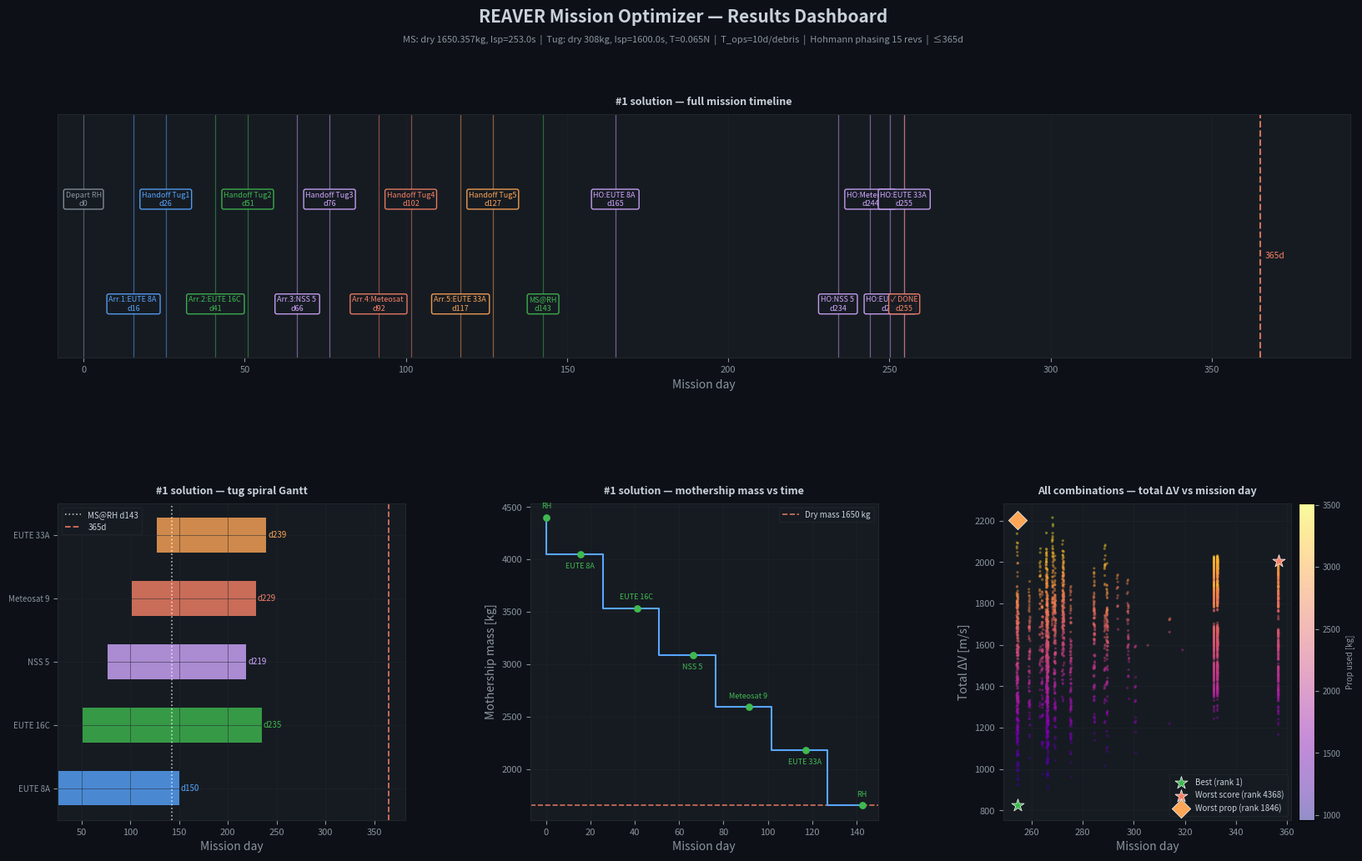

Reproduce this figure in Python.
"""
REAVER Mission Trajectory Optimizer  —  Group 7
=================================================
Vectorised NumPy brute-force over all C(16,5)x5! = 524,160 sequences.

Mission architecture:
  - Mothership (chemical, Isp=253s) visits 5 debris sequentially
  - Each capture hands off to one tug (E-prop, Isp=1850s, 0.2N)
  - Tugs spiral independently back to RH (parallel)
  - Mothership returns to RH after all 5 captures
  - Mothership meets each tug at RH for final handover
  - All 5 handovers within 365 days

Transfer model per mothership leg:
  Burn 1: Hohmann departure (pure, no plane change)
  Burn 2: Combined circularisation + plane change at apoapsis
          (plane angle via spherical law of cosines, RAAN+inc combined)
  Burn 3: Double-Hohmann phasing (15 revs, closes 90° avg phase gap)

Tug model: Edelbaum low-thrust optimal transfer (iterative mass sizing)
"""

import numpy as np
from itertools import combinations, permutations
import matplotlib
matplotlib.use('Agg')
import matplotlib.pyplot as plt
import matplotlib.patches as mpatches
from matplotlib.gridspec import GridSpec
from collections import Counter
import sys, time, warnings
warnings.filterwarnings('ignore')

# ── Constants ──────────────────────────────────────────────────────────────
MU   = 3.986004418e14   # m³/s²
G0   = 9.80665          # m/s²
DAY  = 86400.0
D2R  = np.pi / 180.0    #degrees to radians

# ── Spacecraft ─────────────────────────────────────────────────────────────
MS_DRY   = 1650.357       # kg
MS_ISP   = 253.0        # s  (monoprop chemical)
MS_VEX   = MS_ISP * G0  # m/s

TUG_DRY  = 308       # kg each
TUG_ISP  = 1600.0       # s  (E-propulsion)
TUG_VEX  = TUG_ISP * G0
TUG_THR  = 0.065      # N

# ── Mission ─────────────────────────────────────────────────────────────────
T_OPS       = 10       # proximity ops per debris [days]
N_PHASE_REV = 15        # revolutions on phasing orbit to close 90° phase gap
MAX_DAYS    = 365.0
SOFT_MASS   = 2000.0    # kg flag threshold

# ── Recycling Hub ───────────────────────────────────────────────────────────
RH_SMA  = 42878.0e3    # m  (36500 km altitude + 6378 km Earth radius; super-synchronous)
RH_INC  = 7.0           # deg
RH_RAAN = 35.0          # deg

# ── Debris catalogue ────────────────────────────────────────────────────────
_RAW = [
    #  id    name                         mass_kg  sma_km      inc       raan
    (489,  'NSS 5 (Intelsat 803)',        2060.46, 42494.423, 10.4813,  48.1496),
    (495,  'Sirius 2 (GE-1E)',           1762.14, 42410.084, 11.9727,  34.1101),
    (518,  'EUTE W2',                    1793.86, 42451.133, 11.6171,  38.4600),
    (530,  'Skynet 4E',                  1490.00, 42516.912, 12.0550,   9.2220),
    (556,  'EUTE 16C (SESAT 1)',         2600.00, 42537.778, 10.8393,  46.2495),
    (593,  'Skynet 4F',                  1489.00, 42482.488, 12.1030,  18.6123),
    (628,  'EUTE 12 West A (AB 1)',      2700.00, 42728.199,  7.2278,  68.7938),
    (653,  'EUTE 33A (EB 3)',            1552.00, 42558.620,  9.6938,  55.8840),
    (660,  'SESAT 2 (Express AM-22)',    2542.00, 42420.904,  8.2239,  64.3413),
    (705,  'Meteosat 9 (MSG 2)',         2054.00, 42163.863,  9.3136,  54.3880),
    (741,  'EUTE 8A (Sinosat 3)',        2320.00, 42716.964,  9.5162,  48.3713),
    (804,  'COMSATBW-1',               2440.00, 42164.245,  0.0696,  89.6878),
    (819,  'COMSATBW-2',               2440.00, 42164.548,  0.0344, 111.5455),
    (834,  'HYLAS 1',                  2570.00, 42164.346,  5.5899,  73.2864),
    (884,  'Meteosat 10 (MSG 3)',       2035.00, 42164.226,  4.6216,  61.1229),
    (967,  'Meteosat 11 (MSG 4)',       2043.00, 42164.271,  3.1471,  71.2262),
]
N_DEB = len(_RAW)
IDS   = np.array([r[0] for r in _RAW])
NAMES = [r[1] for r in _RAW]
MASS  = np.array([r[2] for r in _RAW])          # kg
SMA   = np.array([r[3] for r in _RAW]) * 1e3    # m
INC   = np.array([r[4] for r in _RAW])          # deg
RAAN  = np.array([r[5] for r in _RAW])          # deg

# Augment with RH as index 16
SMA_ALL  = np.append(SMA,  RH_SMA)
INC_ALL  = np.append(INC,  RH_INC)
RAAN_ALL = np.append(RAAN, RH_RAAN)
MASS_ALL = np.append(MASS, 0.0)
RH_IDX   = N_DEB   # 16

# =============================================================================
# PRE-COMPUTE PAIRWISE TRANSFER TABLE  (17x17 objects incl. RH)
# =============================================================================

def build_transfer_table():
    """
    Pre-compute all pairwise transfer quantities between all 17 nodes
    (16 debris + RH).  Returns dicts of arrays indexed [from, to].
    """
    N = N_DEB + 1
    # Allocate
    dv1   = np.zeros((N, N))   # Hohmann departure burn [m/s]
    dv2   = np.zeros((N, N))   # Combined circ+plane at apoapsis [m/s]
    dv_ph = np.zeros((N, N))   # Double-Hohmann phasing [m/s]
    t_tr  = np.zeros((N, N))   # Hohmann transfer time [days]
    t_ph  = np.zeros((N, N))   # Phasing time [days]

    for i in range(N):
        sa = SMA_ALL[i]
        for j in range(N):
            if i == j:
                continue
            sb = SMA_ALL[j]

            # ── Hohmann ──────────────────────────────────────────────────
            at   = (sa + sb) / 2.0
            va   = np.sqrt(MU / sa)
            vb   = np.sqrt(MU / sb)
            v_sa = np.sqrt(MU * (2.0/sa - 1.0/at))  # velocity at sa on transfer ellipse
            v_sb = np.sqrt(MU * (2.0/sb - 1.0/at))  # velocity at sb on transfer ellipse
            t_tr[i,j] = np.pi * np.sqrt(at**3 / MU) / DAY

            # ── Plane-change angle ───────────────────────────────────────
            i1 = INC_ALL[i]*D2R;  o1 = RAAN_ALL[i]*D2R
            i2 = INC_ALL[j]*D2R;  o2 = RAAN_ALL[j]*D2R
            cos_dth = (np.cos(i1)*np.cos(i2) +
                       np.sin(i1)*np.sin(i2)*np.cos(o2-o1))
            dth = np.arccos(np.clip(cos_dth, -1.0, 1.0))

            # ── Combined circularisation + plane change at apoapsis ──────
            # Always burn at the apoapsis of the transfer ellipse (lowest cost).
            # sb > sa: ascending transfer, apoapsis is arrival (sb) — combine at sb
            # sb < sa: descending transfer, apoapsis is departure (sa) — combine at sa
            if sb > sa:
                dv1[i,j] = abs(v_sa - va)
                dv2[i,j] = np.sqrt(v_sb**2 + vb**2 - 2*v_sb*vb*np.cos(dth))
            else:
                dv1[i,j] = np.sqrt(v_sa**2 + va**2 - 2*v_sa*va*np.cos(dth))
                dv2[i,j] = abs(v_sb - vb)

            # ── Double-Hohmann phasing (N_PHASE_REV revs closes 90°) ────
            T_tgt      = 2*np.pi * np.sqrt(sb**3 / MU)
            T_ph_orb   = T_tgt * (1.0 - 1.0 / (4.0 * N_PHASE_REV))
            a_ph       = (MU * (T_ph_orb / (2*np.pi))**2) ** (1.0/3.0)
            dv_ph[i,j] = 2*abs(np.sqrt(MU/sb) - np.sqrt(MU*(2/sb - 1/a_ph)))
            t_ph[i,j]  = N_PHASE_REV * T_ph_orb / DAY

    return dv1, dv2, dv_ph, t_tr, t_ph

print("  Pre-computing transfer table...", end=' ', flush=True)
t0 = time.time()
DV1, DV2, DV_PH, T_TR, T_PH = build_transfer_table()
DV_LEG = DV1 + DV2 + DV_PH    # total ΔV per leg [m/s]
T_LEG  = T_TR + T_PH           # total time per leg [days]
print(f"done ({time.time()-t0:.2f}s)")

# Pre-compute tug spiral data for each debris object
# Iterative Edelbaum sizing: m_wet = TUG_DRY + m_debris + m_prop
print("  Pre-computing tug spirals...", end=' ', flush=True)
TUG_DV   = np.zeros(N_DEB)
TUG_TIME = np.zeros(N_DEB)
TUG_MPROP = np.zeros(N_DEB)
TUG_MWET  = np.zeros(N_DEB)

for k in range(N_DEB):
    m_pl = TUG_DRY + MASS[k]
    m_wet = m_pl * 1.35
    i1,o1 = INC[k], RAAN[k]
    i2,o2 = RH_INC, RH_RAAN
    s1,s2 = SMA[k], RH_SMA
    v1 = np.sqrt(MU/s1); v2 = np.sqrt(MU/s2)
    cos_dth = (np.cos(i1*D2R)*np.cos(i2*D2R) +
               np.sin(i1*D2R)*np.sin(i2*D2R)*np.cos((o2-o1)*D2R))
    dth = np.arccos(np.clip(cos_dth,-1,1))
    dv_e = np.sqrt(v1**2 + v2**2 - 2*v1*v2*np.cos(np.pi/2*dth))
    for _ in range(60):
        mf   = m_wet * np.exp(-dv_e/TUG_VEX)
        mp   = m_wet - mf
        mnew = m_pl + mp
        if abs(mnew - m_wet) < 0.05: break
        m_wet = 0.6*m_wet + 0.4*mnew
    t_s = (m_wet * TUG_VEX / TUG_THR) * (1 - np.exp(-dv_e/TUG_VEX))
    TUG_DV[k]    = dv_e
    TUG_TIME[k]  = t_s / DAY
    TUG_MPROP[k] = m_wet - m_pl
    TUG_MWET[k]  = m_wet

print(f"done ({time.time()-t0:.2f}s)")

# All tugs are identical, sized for the worst-case debris so any tug can serve any target
TUG_WET_LOADED = TUG_DRY + TUG_MPROP.max()
print(f"  Tug loaded wet mass (worst-case sizing): {TUG_WET_LOADED:.1f} kg")

# Phasing time for mothership to meet tug at RH (one leg)
def phasing_hohmann(sma):
    T_tgt    = 2*np.pi * np.sqrt(sma**3 / MU)
    T_ph_orb = T_tgt * (1.0 - 1.0 / (4.0 * N_PHASE_REV))
    a_ph     = (MU * (T_ph_orb / (2*np.pi))**2) ** (1.0/3.0)
    dv       = 2*abs(np.sqrt(MU/sma) - np.sqrt(MU*(2/sma - 1/a_ph)))
    t        = N_PHASE_REV * T_ph_orb / DAY
    return dv, t

_, T_PH_RH = phasing_hohmann(RH_SMA)

# =============================================================================
# VECTORISED SEQUENCE EVALUATOR
# =============================================================================

def evaluate_all_sequences():
    """
    Evaluate all C(16,5)*5! ordered sequences using pre-computed tables.
    Returns arrays of results for feasible sequences.
    """
    # Generate all ordered 5-tuples
    print(f"\n  Building sequence index...", end=' ', flush=True)
    sequences = []
    for combo in combinations(range(N_DEB), 5):
        for perm in permutations(combo):
            sequences.append(perm)
    sequences = np.array(sequences, dtype=np.int32)   # (524160, 5)
    n_seq = len(sequences)
    print(f"{n_seq:,} sequences")

    # ── Phase 1: Mothership chain RH->D1->D2->D3->D4->D5 ──────────────────
    # Track mass and time through 5 legs + return leg
    print("  Evaluating mothership chains...", end=' ', flush=True)
    t1 = time.time()

    # from_node for each step: RH=16, then d[0..4]
    # shape: (n_seq, 6) for legs 0..5 (leg5 = return to RH)
    # leg from_nodes: [RH, d0, d1, d2, d3, d4]
    # leg to_nodes:   [d0, d1, d2, d3, d4, RH]

    from_nodes = np.zeros((n_seq, 6), dtype=np.int32)
    to_nodes   = np.zeros((n_seq, 6), dtype=np.int32)
    from_nodes[:, 0] = RH_IDX
    from_nodes[:, 1:5] = sequences[:, :4]
    from_nodes[:, 5] = sequences[:, 4]
    to_nodes[:, :5]   = sequences
    to_nodes[:, 5]    = RH_IDX

    # ΔV and time for each of the 6 legs
    dv_legs = DV_LEG[from_nodes, to_nodes]   # (n_seq, 6)
    t_legs  = T_LEG[from_nodes,  to_nodes]   # (n_seq, 6)

    # Per-sequence tug wet masses: each tug sized for its actual debris
    tug_mwet_seq = (TUG_DRY + TUG_MPROP[sequences]).astype(np.float64)  # (n_seq, 5)

    # Backward pass: required initial mass so final mass = MS_DRY exactly
    m_req = np.full(n_seq, MS_DRY, dtype=np.float64)
    m_req = m_req * np.exp(dv_legs[:, 5] / MS_VEX)       # un-burn return leg
    for leg in range(4, -1, -1):
        m_req += tug_mwet_seq[:, leg]                      # re-attach tug
        m_req = m_req * np.exp(dv_legs[:, leg] / MS_VEX)  # un-burn this leg
    ms_prop_seq = m_req - MS_DRY - tug_mwet_seq.sum(axis=1)  # (n_seq,) required prop
    ms_wet0     = m_req                                        # per-sequence initial mass

    # Forward pass with per-tug drops (verifies backward pass; mass_after[:,5] ≈ MS_DRY)
    cum_dv = np.cumsum(dv_legs, axis=1)       # (n_seq, 6) — ΔV totals for reporting
    mass   = ms_wet0.copy()
    mass_after = np.zeros((n_seq, 6))
    for leg in range(6):
        mass = mass * np.exp(-dv_legs[:, leg] / MS_VEX)
        mass_after[:, leg] = mass
        if leg < 5:
            mass -= tug_mwet_seq[:, leg]      # tug detaches after ops

    # Cumulative time with T_OPS added after each of the 5 captures
    # t_ops only added after legs 0-4 (not the return leg 5)
    t_ops_arr = np.array([T_OPS]*5 + [0.0])
    cum_time  = np.cumsum(t_legs + t_ops_arr[None, :], axis=1)   # (n_seq, 6)

    # Handoff day for each tug = time after leg i + T_OPS
    # tug_start[i] = cum_time[:, i]  (after leg i including T_OPS)
    tug_start = cum_time[:, :5]   # (n_seq, 5)  days when each tug starts spiral

    # MS return day = cum_time[:, 5]  (no T_OPS after return)
    ms_return = cum_time[:, 5]    # (n_seq,)

    # Total mothership ΔV
    tot_dv  = cum_dv[:, 5]        # (n_seq,)
    tot_prop = ms_prop_seq   # exact propellant required per sequence

    print(f"done ({time.time()-t1:.2f}s)")

    # ── Phase 2: Tug spirals (parallel) ────────────────────────────────────
    print("  Evaluating tug spirals...", end=' ', flush=True)
    t2 = time.time()

    # Tug arrival = tug_start + TUG_TIME[debris_index]
    tug_spiral = TUG_TIME[sequences]             # (n_seq, 5)
    tug_arrive = tug_start + tug_spiral          # (n_seq, 5)

    # Handover day = max(ms_return, tug_arrive) + T_PH_RH (MS phases to tug)
    handover = np.maximum(ms_return[:, None], tug_arrive) + T_PH_RH  # (n_seq,5)

    # Mission completion = last handover
    mission_day = handover.max(axis=1)           # (n_seq,)

    print(f"done ({time.time()-t2:.2f}s)")

    # ── Feasibility & scoring ───────────────────────────────────────────────
    time_ok  = mission_day <= MAX_DAYS
    feasible = time_ok
    f_idx    = np.where(feasible)[0]

    print(f"  Feasible: {len(f_idx):,}  |  Infeasible: {n_seq-len(f_idx):,}")

    if len(f_idx) == 0:
        return None

    # Extract feasible subset
    f_seq    = sequences[f_idx]           # (nf, 5)
    f_dv     = tot_dv[f_idx]
    f_prop   = tot_prop[f_idx]
    f_mrem   = ms_prop_seq[f_idx]  # same as f_prop
    f_day    = mission_day[f_idx]
    f_mass   = MASS[f_seq].sum(axis=1)
    f_mret   = ms_return[f_idx]
    f_tstart = tug_start[f_idx]
    f_tarr   = tug_arrive[f_idx]
    f_ho     = handover[f_idx]
    f_heavy  = (MASS[f_seq] > SOFT_MASS).any(axis=1)
    f_mafter = mass_after[f_idx, 5]

    # Pareto score on all feasible permutations (used to pick best ordering per combo)
    dv_n_all   = (f_dv  - f_dv.min())  / (f_dv.max()  - f_dv.min()  + 1e-9)
    time_n_all = (f_day - f_day.min()) / (f_day.max() - f_day.min() + 1e-9)
    score_all  = 0.50*dv_n_all + 0.50*time_n_all

    # Reduce to best permutation per combination (C(16,5)=4368 unique target sets)
    # Each combo has up to 120 orderings; keep only the best-scoring one so that
    # worst-case analysis reflects hard target sets, not bad visit orders.
    sorted_combos = np.sort(f_seq, axis=1)
    combo_keys = [tuple(r) for r in sorted_combos]
    best_per_combo = {}
    for i, key in enumerate(combo_keys):
        if key not in best_per_combo or score_all[i] < score_all[best_per_combo[key]]:
            best_per_combo[key] = i
    c_idx = np.array(list(best_per_combo.values()))
    print(f"  Unique combinations: {len(c_idx):,}  "
          f"(best ordering per combo, from {len(f_idx):,} feasible permutations)")

    # Re-normalise score on the reduced set so ranking reflects the combo space
    c_dv   = f_dv[c_idx];  c_day = f_day[c_idx]
    dv_n   = (c_dv  - c_dv.min())  / (c_dv.max()  - c_dv.min()  + 1e-9)
    time_n = (c_day - c_day.min()) / (c_day.max() - c_day.min() + 1e-9)
    score  = 0.50*dv_n + 0.50*time_n
    order  = np.argsort(score)
    sel    = c_idx[order]

    tug_prop_sel = TUG_MPROP[f_seq[sel]].sum(axis=1)
    results = {
        'sequences':   f_seq[sel],
        'score':       score[order],
        'total_dv':    f_dv[sel],
        'prop_used':   f_prop[sel],
        'prop_margin': f_mafter[sel] - MS_DRY,
        'mission_day': f_day[sel],
        'ms_return':   f_mret[sel],
        'mass_removed':f_mass[sel],
        'tug_start':   f_tstart[sel],
        'tug_arrive':  f_tarr[sel],
        'handover':    f_ho[sel],
        'has_heavy':   f_heavy[sel],
        'n_feasible':  len(c_idx),
        'n_total':     n_seq,
        'ms_prop':     ms_prop_seq[f_idx][sel],
        'tug_prop':    tug_prop_sel,
        'total_prop':  ms_prop_seq[f_idx][sel] + tug_prop_sel,
        'dv_legs':     dv_legs[f_idx][sel],
        't_legs':      t_legs[f_idx][sel],
        'cum_time':    cum_time[f_idx][sel],
    }
    return results

# =============================================================================
# RESULTS PRINTER
# =============================================================================

def print_top(res, n=3, start=0, label=None):
    if label is None:
        label = f"TOP {n}" if start == 0 else f"WORST-CASE (rank {start+1}/{res['n_feasible']})"
    print("\n"+"="*70)
    print(f"  {label}  (50% ΔV + 50% time)")
    print("="*70)

    for rank in range(start, min(start + n, res['n_feasible'])):
        seq   = res['sequences'][rank]
        score = res['score'][rank]
        heavy = '  ⚠ contains debris >2000kg' if res['has_heavy'][rank] else ''
        print(f"\n{'─'*70}")
        print(f"  RANK {rank+1}  |  Score {score:.4f}{heavy}")
        print(f"{'─'*70}")
        print("  Visit order:")
        for i, idx in enumerate(seq):
            flag = ' ⚠' if MASS[idx] > SOFT_MASS else ''
            print(f"    {i+1}. {NAMES[idx]:<33} {MASS[idx]:>7.0f} kg{flag}")

        dv_l = res['dv_legs'][rank]    # 6 legs
        t_l  = res['t_legs'][rank]
        leg_names = [NAMES[j] for j in seq] + ['→ Recycling Hub']
        print(f"\n  {'Leg':<3} {'To':<28} {'ΔV tot':>8} {'ΔV Hohm':>8} "
              f"{'ΔV plane':>9} {'ΔV ph':>7} {'Transf':>7} {'Phase':>7}")
        print(f"  {'':─<3} {'':─<28} {'':─>8} {'':─>8} "
              f"{'':─>9} {'':─>7} {'':─>7} {'':─>7}")
        nodes_from = [RH_IDX] + list(seq)
        nodes_to   = list(seq) + [RH_IDX]
        for li in range(6):
            fi = nodes_from[li]; ti = nodes_to[li]
            nm = leg_names[li][:28]
            dv1_v  = DV1[fi,ti]; dv2_v = DV2[fi,ti]
            dvph_v = DV_PH[fi,ti]
            print(f"  {li+1 if li<5 else 'R':<3} {nm:<28} "
                  f"{dv_l[li]:>7.1f}m {dv1_v:>7.1f}m "
                  f"{dv2_v:>8.1f}m {dvph_v:>6.1f}m "
                  f"{T_TR[fi,ti]:>6.1f}d {T_PH[fi,ti]:>6.1f}d")

        print(f"\n  {'Tug':<3} {'Debris':<28} "
              f"{'ΔV Edel':>8} {'Prop kg':>8} {'Spiral d':>9} "
              f"{'Arrive d':>9} {'Handover':>9}")
        print(f"  {'':─<3} {'':─<28} {'':─>8} {'':─>8} "
              f"{'':─>9} {'':─>9} {'':─>9}")
        for i, idx in enumerate(seq):
            print(f"  {i+1:<3} {NAMES[idx]:<28} "
                  f"{TUG_DV[idx]:>7.1f}m "
                  f"{TUG_MPROP[idx]:>7.1f}kg "
                  f"{TUG_TIME[idx]:>8.1f}d "
                  f"{res['tug_arrive'][rank,i]:>8.1f}d "
                  f"{res['handover'][rank,i]:>8.1f}d")

        print(f"\n  ┌────────────────────────────────────────────────────────┐")
        print(f"  │  Mothership ΔV total     : {res['total_dv'][rank]:>8.1f} m/s             │")
        print(f"  │  Mothership prop used    : {res['prop_used'][rank]:>8.1f} kg              │")
        print(f"  │  Mothership prop margin  : {res['prop_margin'][rank]:>8.1f} kg              │")
        print(f"  │  MS returns to RH day    : {res['ms_return'][rank]:>8.1f}                │")
        print(f"  │  Total debris mass       : {res['mass_removed'][rank]:>8.0f} kg              │")
        print(f"  │  Mission completion      : {res['mission_day'][rank]:>8.1f} days  ✓       │")
        print(f"  └────────────────────────────────────────────────────────┘")

# =============================================================================
# TARGET FREQUENCY
# =============================================================================

def print_target_frequency(res, top_n=50):
    print("\n" + "="*70)
    print(f"  TARGET SELECTION FREQUENCY — Top {top_n} Sequences (with positions)")
    print("="*70)

    n = min(top_n, res['n_feasible'])
    pos_counts  = np.zeros((N_DEB, 5), dtype=int)
    total_counts = np.zeros(N_DEB, dtype=int)

    for r in range(n):
        for pos, idx in enumerate(res['sequences'][r]):
            pos_counts[idx, pos] += 1
            total_counts[idx] += 1

    appeared = [(i, total_counts[i]) for i in range(N_DEB) if total_counts[i] > 0]
    appeared.sort(key=lambda x: -x[1])

    print(f"\n  {'Debris':<33} {'Total':>5}  "
          f"{'P1':>4} {'P2':>4} {'P3':>4} {'P4':>4} {'P5':>4}")
    print(f"  {'':─<33} {'':─>5}  "
          f"{'':─>4} {'':─>4} {'':─>4} {'':─>4} {'':─>4}")
    for idx, total in appeared:
        pc = pos_counts[idx]
        print(f"  {NAMES[idx]:<33} {total:>5}  "
              f"{pc[0]:>4} {pc[1]:>4} {pc[2]:>4} {pc[3]:>4} {pc[4]:>4}")

# =============================================================================
# SENSITIVITY
# =============================================================================

def print_mass_timeline(res, rank, label):
    seq       = res['sequences'][rank]
    ms_prop   = res['ms_prop'][rank]
    tug_mwets = TUG_DRY + TUG_MPROP[list(seq)]
    nf_       = [RH_IDX] + list(seq)
    nt_       = list(seq) + [RH_IDX]
    m0        = MS_DRY + ms_prop + tug_mwets.sum()

    W = 42
    print("\n" + "="*74)
    print(f"  MOTHERSHIP MASS TIMELINE — {label}")
    print("="*74)
    print("  " + "  ->  ".join(NAMES[k].split('(')[0].strip()[:14] for k in seq))
    print(f"\n  Initial: {MS_DRY:.0f} kg dry  +  {ms_prop:.1f} kg prop"
          f"  +  {tug_mwets.sum():.1f} kg tugs  =  {m0:.1f} kg")
    print(f"\n  {'Day':>7}  {'Event':<{W}}  {'D Mass kg':>10}  {'Mass kg':>9}")
    print(f"  {'':->7}  {'':−<{W}}  {'':->10}  {'':->9}")

    m = m0
    t = 0.0

    def prow(day, event, delta=None):
        nonlocal m
        if delta is not None:
            m += delta
            ds = f"{delta:+.1f}"
        else:
            ds = "—"
        print(f"  {day:>7.1f}  {event:<{W}}  {ds:>10}  {m:>9.1f}")

    prow(t, "Depart Recycling Hub")

    for i in range(6):
        fi, ti = nf_[i], nt_[i]
        dest = NAMES[ti].split('(')[0].strip()[:26] if ti < N_DEB else 'Recycling Hub'
        asc  = SMA_ALL[ti] >= SMA_ALL[fi]
        d1, d2, dph = DV1[fi,ti], DV2[fi,ti], DV_PH[fi,ti]

        # Burn 1 — departure
        dm = -m * (1 - np.exp(-d1 / MS_VEX))
        b1 = (f"  Burn 1  Hohmann dep      ({d1:6.1f} m/s)" if asc else
              f"  Burn 1  dep + plane chg  ({d1:6.1f} m/s)")
        prow(t, b1, dm)

        t += T_TR[fi, ti]

        # Burn 2 — at apoapsis / arrival
        dm = -m * (1 - np.exp(-d2 / MS_VEX))
        b2 = (f"  Burn 2  circ + plane chg ({d2:6.1f} m/s)" if asc else
              f"  Burn 2  circularise      ({d2:6.1f} m/s)")
        prow(t, b2, dm)

        # Burn 3 — phasing
        dm = -m * (1 - np.exp(-dph / MS_VEX))
        prow(t, f"  Burn 3  phasing          ({dph:6.1f} m/s)", dm)

        t += T_PH[fi, ti]

        if i < 5:
            prow(t, f"  Rendezvous: {dest}", None)
            t += T_OPS
            prow(t, f"  Tug {i+1} released ({tug_mwets[i]:.1f} kg)", -tug_mwets[i])
        else:
            prow(t, "  Arrive Recycling Hub", None)

    print(f"  {'':->7}  {'':−<{W}}  {'':->10}  {'':->9}")
    print(f"\n  Prop required : {ms_prop:.1f} kg"
          f"  |  Final margin : {m - MS_DRY:.1f} kg"
          f"  |  Mission day : {res['mission_day'][rank]:.1f} d")


def sensitivity(res):
    global T_OPS, T_PH_RH, T_LEG, T_PH, DV_LEG
    best_seq = res['sequences'][0]
    ms_prop  = res['ms_prop'][0]

    print("\n"+"="*70)
    print("  SENSITIVITY ANALYSIS  —  best sequence")
    print("="*70)
    print("  "+"  ".join(f"{i+1}.{NAMES[best_seq[i]].split('(')[0][:12]}"
                          for i in range(5)))

    # A) Propellant sweep
    print(f"\n  A) Propellant budget (T_ops={T_OPS}d fixed):")
    print(f"  {'Prop':>8} {'Feas':>5} {'Compl d':>9} {'Used kg':>9} {'Margin':>8}")
    print(f"  {'':─>8} {'':─>5} {'':─>9} {'':─>9} {'':─>8}")
    nf_s = [RH_IDX] + list(best_seq)
    nt_s = list(best_seq) + [RH_IDX]
    best_tug_mwets = TUG_DRY + TUG_MPROP[list(best_seq)]
    for p in np.linspace(500, 4000, 15):
        mw = MS_DRY + p + best_tug_mwets.sum()
        ok = True
        for i in range(6):
            mw = mw * np.exp(-DV_LEG[nf_s[i], nt_s[i]] / MS_VEX)
            if mw < MS_DRY:
                ok = False; break
            if i < 5:
                mw -= best_tug_mwets[i]
        if ok:
            prop_used = p - (mw - MS_DRY)
            margin    = mw - MS_DRY
            r2 = _eval_single(best_seq, p)
            print(f"  {p:>8.0f} {'✓':>5} {r2['day']:>9.1f} {prop_used:>9.1f} {margin:>8.1f}")
        else:
            print(f"  {p:>8.0f} {'✗':>5} {'—':>9} {'—':>9} {'—':>8}  propellant exhausted")

    # B) Ops time sweep
    orig_tops = T_OPS
    print(f"\n  B) Ops time per debris (prop={ms_prop}kg fixed):")
    print(f"  {'T_ops d':>8} {'Feas':>5} {'Compl d':>9}")
    print(f"  {'':─>8} {'':─>5} {'':─>9}")
    for t in np.linspace(1, 14, 14):
        T_OPS = t
        r2 = _eval_single(best_seq, ms_prop)
        if r2['feasible']:
            print(f"  {t:>8.1f} {'✓':>5} {r2['day']:>9.1f}")
        else:
            print(f"  {t:>8.1f} {'✗':>5} {'—':>9}  {r2['reason']}")
    T_OPS = orig_tops

def _eval_single(seq, ms_prop):
    """Scalar evaluation of one sequence for sensitivity sweeps."""
    nodes_from = [RH_IDX] + list(seq)
    nodes_to   = list(seq) + [RH_IDX]
    tug_mwets  = TUG_DRY + TUG_MPROP[list(seq)]
    mw = MS_DRY + ms_prop + tug_mwets.sum()
    day = 0.0
    for i in range(6):
        fi, ti = nodes_from[i], nodes_to[i]
        dv = DV_LEG[fi, ti]
        mw = mw * np.exp(-dv / MS_VEX)
        if mw < MS_DRY:
            return {'feasible': False, 'reason': 'propellant exhausted'}
        day += T_LEG[fi, ti]
        if i < 5:
            day += T_OPS
            mw -= tug_mwets[i]
    ms_ret = day
    tug_starts = []
    d = 0.0
    for i in range(6):
        fi, ti = nodes_from[i], nodes_to[i]
        d += T_LEG[fi, ti]
        if i < 5:
            d += T_OPS
            tug_starts.append(d)
    handovers = [max(ms_ret, tug_starts[i] + TUG_TIME[seq[i]]) + T_PH_RH
                 for i in range(5)]
    mission_day = max(handovers)
    feasible = mission_day <= MAX_DAYS
    return {'feasible': feasible, 'day': mission_day,
            'reason': f'{mission_day:.1f}d > {MAX_DAYS}d'}

# =============================================================================
# PROPELLANT COMPARISON TABLE
# =============================================================================

def print_prop_comparison(res, wp, wtp):
    nf = res['n_feasible']
    cases = [
        ('Best case',           0),
        ('Worst score',         nf - 1),
        ('Worst MS prop',       wp),
        ('Worst total prop',    wtp),
    ]
    W = 18
    print("\n" + "="*74)
    print("  PROPELLANT COMPARISON — key design cases")
    print("="*74)
    header = f"  {'Metric':<22}" + "".join(f"  {lbl:>{W}}" for lbl, _ in cases)
    print(header)
    print("  " + "─"*22 + ("  " + "─"*W) * len(cases))

    def row(label, vals):
        print(f"  {label:<22}" + "".join(f"  {v:>{W}}" for v in vals))

    row("Rank",         [f"{r+1}/{nf}" for _, r in cases])
    row("MS prop [kg]", [f"{res['ms_prop'][r]:.1f}"    for _, r in cases])
    row("Tug prop [kg]",[f"{res['tug_prop'][r]:.1f}"   for _, r in cases])
    row("Total prop [kg]",[f"{res['total_prop'][r]:.1f}" for _, r in cases])
    row("Total DV [m/s]", [f"{res['total_dv'][r]:.1f}" for _, r in cases])
    row("Mission day",  [f"{res['mission_day'][r]:.1f}" for _, r in cases])
    row("Debris mass [kg]",[f"{res['mass_removed'][r]:.0f}" for _, r in cases])
    print()
    for lbl, r in cases:
        seq_names = " -> ".join(NAMES[k].split('(')[0].strip()[:10] for k in res['sequences'][r])
        print(f"  {lbl:<22}  {seq_names}")


# =============================================================================
# TUG PROPELLANT ANALYSIS  (16 individual debris → RH transfers)
# =============================================================================

def print_tug_analysis():
    """Print propellant and timing for each of the 16 tug debris→RH spirals."""
    order = np.argsort(TUG_MPROP)[::-1]   # descending by propellant

    print("\n" + "="*80)
    print("  TUG PROPELLANT ANALYSIS  —  all 16 debris → Recycling Hub spirals")
    print(f"  Tug dry {TUG_DRY} kg  |  Isp {TUG_ISP} s  |  Thrust {TUG_THR} N  "
          f"|  RH RAAN {RH_RAAN}°  inc {RH_INC}°")
    print(f"  Worst-case loaded tug wet mass (mothership carry): "
          f"{TUG_WET_LOADED:.1f} kg  (TUG_DRY + max prop)")
    print("="*80)
    print(f"\n  {'#':<3} {'Debris':<33} {'Debris kg':>9}  "
          f"{'ΔV m/s':>7}  {'Prop kg':>7}  {'Dry+Prop kg':>11}  "
          f"{'Wet+Deb kg':>10}  {'Time d':>7}")
    print(f"  {'':─<3} {'':─<33} {'':─>9}  "
          f"{'':─>7}  {'':─>7}  {'':─>11}  {'':─>10}  {'':─>7}")

    for rank, k in enumerate(order):
        flag = '  ← worst' if rank == 0 else ''
        print(f"  {rank+1:<3} {NAMES[k]:<33} {MASS[k]:>9.0f}  "
              f"{TUG_DV[k]:>7.1f}  {TUG_MPROP[k]:>7.1f}  "
              f"{TUG_DRY + TUG_MPROP[k]:>11.1f}  "
              f"{TUG_MWET[k]:>10.1f}  {TUG_TIME[k]:>7.1f}{flag}")

    wk = order[0]
    print(f"\n  Worst-case tug  : {NAMES[wk]}")
    print(f"    Debris mass   : {MASS[wk]:.0f} kg")
    print(f"    Spiral ΔV     : {TUG_DV[wk]:.1f} m/s")
    print(f"    Propellant    : {TUG_MPROP[wk]:.1f} kg")
    print(f"    Spiral time   : {TUG_TIME[wk]:.1f} days")
    print(f"    Wet mass (w/ debris) : {TUG_MWET[wk]:.1f} kg")


# =============================================================================
# PLOTTING
# =============================================================================

def make_plots(res, save_path=r'C:\Projects\DSE\REAVER\trajectory_optimizer\reaver_optimizer_results.png',
               wp=None):
    BG='#0d1117'; CB='#161b22'; TC='#c9d1d9'; MU_='#8b949e'; GR='#21262d'
    A1='#58a6ff'; A2='#3fb950'; A3='#f78166'; A4='#d2a8ff'; A5='#ffa657'
    LC=[A1,A2,A4,A3,A5,'#79c0ff']; TC_=[A1,A2,A4,A3,A5]

    fig = plt.figure(figsize=(20,11)); fig.patch.set_facecolor(BG)
    gs  = GridSpec(2,3,figure=fig,hspace=0.52,wspace=0.36,
                   height_ratios=[1,1.3])

    def sax(ax,title=''):
        ax.set_facecolor(CB)
        [s.set_edgecolor(GR) for s in ax.spines.values()]
        ax.tick_params(colors=MU_,labelsize=8)
        ax.xaxis.label.set_color(MU_); ax.yaxis.label.set_color(MU_)
        ax.grid(True,color=GR,lw=0.5,alpha=0.7)
        if title: ax.set_title(title,color=TC,fontsize=9,fontweight='bold',pad=8)

    fig.text(0.5,0.980,'REAVER Mission Optimizer — Results Dashboard',
             ha='center',color=TC,fontsize=15,fontweight='bold')
    fig.text(0.5,0.958,
             f'MS: dry {MS_DRY}kg, Isp={MS_ISP}s  |  '
             f'Tug: dry {TUG_DRY}kg, Isp={TUG_ISP}s, T={TUG_THR}N  |  '
             f'T_ops={T_OPS}d/debris  |  Hohmann phasing {N_PHASE_REV} revs  |  ≤{MAX_DAYS:.0f}d',
             ha='center',color=MU_,fontsize=8)

    seq0 = res['sequences'][0]

    # ── 1. Mission timeline ribbon (full width) ───────────────────────────
    ax5 = fig.add_subplot(gs[0,:])
    sax(ax5,'#1 solution — full mission timeline')
    events=[(0,'Depart RH',MU_)]
    cum=0.0
    for i,idx in enumerate(seq0):
        fi=[RH_IDX]+list(seq0)
        ti=list(seq0)+[RH_IDX]
        cum+=T_TR[fi[i],ti[i]]+T_PH[fi[i],ti[i]]
        events.append((cum,f'Arr.{i+1}:{NAMES[idx].split("(")[0][:9]}',LC[i]))
        cum+=T_OPS
        events.append((cum,f'Handoff Tug{i+1}',TC_[i]))
    cum+=T_TR[seq0[-1],RH_IDX]+T_PH[seq0[-1],RH_IDX]
    events.append((cum,'MS@RH',A2))
    for i in range(5):
        events.append((res['handover'][0,i],
                       f'HO:{NAMES[seq0[i]].split("(")[0][:9]}',A4))
    events.append((res['mission_day'][0],'✓ DONE',A3))
    events.sort(key=lambda x:x[0])
    for j,(day,label,col) in enumerate(events):
        ax5.axvline(day,color=col,alpha=0.5,lw=0.9)
        yo=0.65 if j%2==0 else 0.22
        ax5.text(day,yo,f'{label}\nd{day:.0f}',ha='center',va='center',
                 fontsize=6.5,color=col,
                 bbox=dict(fc=CB,ec=col,boxstyle='round,pad=0.25',alpha=0.92))
    ax5.axvline(MAX_DAYS,color=A3,lw=1.5,ls='--',alpha=0.85)
    ax5.text(MAX_DAYS+1.5,0.42,'365d',color=A3,fontsize=7.5,va='center')
    ax5.set_xlim(-8,MAX_DAYS+28); ax5.set_ylim(0,1)
    ax5.set_yticks([]); ax5.set_xlabel('Mission day')

    # ── 2. Tug spiral Gantt ───────────────────────────────────────────────
    ax4 = fig.add_subplot(gs[1,0])
    sax(ax4,'#1 solution — tug spiral Gantt')
    for i,idx in enumerate(seq0):
        s=res['tug_start'][0,i]; e=res['tug_arrive'][0,i]
        ax4.barh(i,e-s,left=s,color=TC_[i],alpha=0.8,ec='none',height=0.55)
        ax4.text(e+1.5,i,f'd{e:.0f}',va='center',fontsize=7,color=TC_[i])
    ax4.axvline(res['ms_return'][0],color='white',lw=1.2,ls=':',alpha=0.7,
                label=f"MS@RH d{res['ms_return'][0]:.0f}")
    ax4.axvline(MAX_DAYS,color=A3,lw=1.3,ls='--',alpha=0.85,label='365d')
    ax4.set_yticks(range(5))
    ax4.set_yticklabels([NAMES[i].split('(')[0].strip()[:18] for i in seq0],fontsize=7)
    ax4.set_xlabel('Mission day')
    ax4.legend(fontsize=7,facecolor=CB,labelcolor=TC,edgecolor=GR)

    # ── 3. Mothership mass vs time ────────────────────────────────────────
    ax_m = fig.add_subplot(gs[1,1])
    sax(ax_m,'#1 solution — mothership mass vs time')
    tug_mwets0 = TUG_DRY + TUG_MPROP[list(seq0)]
    ms_wet0 = MS_DRY + res['ms_prop'][0] + tug_mwets0.sum()
    nf_m = [RH_IDX] + list(seq0)
    nt_m = list(seq0) + [RH_IDX]
    m = ms_wet0
    t = 0.0
    t_pts=[t]; m_pts=[m]
    ms_t=[t]; ms_m=[m]; ms_lbl=['RH']
    for i in range(6):
        fi=nf_m[i]; tj=nt_m[i]
        for dv_b in [DV1[fi,tj], DV2[fi,tj], DV_PH[fi,tj]]:
            m_pre=m; m*=np.exp(-dv_b/MS_VEX)
            t_pts+=[t,t]; m_pts+=[m_pre,m]
        t+=T_TR[fi,tj]+T_PH[fi,tj]
        t_pts.append(t); m_pts.append(m)
        lbl=NAMES[tj].split('(')[0][:12] if tj<N_DEB else 'RH'
        ms_t.append(t); ms_m.append(m); ms_lbl.append(lbl)
        if i<5:
            t+=T_OPS; t_pts.append(t); m_pts.append(m)
            m_pre=m; m-=tug_mwets0[i]        # tug detaches with debris after ops
            t_pts+=[t,t]; m_pts+=[m_pre,m]
    ax_m.plot(t_pts,m_pts,color=A1,lw=1.5,zorder=3)
    ax_m.scatter(ms_t,ms_m,color=A2,s=40,zorder=5,lw=0)
    for k,(tt,mm,lb) in enumerate(zip(ms_t,ms_m,ms_lbl)):
        yo=8 if k%2==0 else -12
        ax_m.annotate(lb,(tt,mm),xytext=(0,yo),textcoords='offset points',
                      fontsize=6.5,color=A2,ha='center')
    ax_m.axhline(MS_DRY,color=A3,lw=1.2,ls='--',alpha=0.85,
                 label=f'Dry mass {MS_DRY:.0f} kg')
    ax_m.set_xlabel('Mission day'); ax_m.set_ylabel('Mothership mass [kg]')
    ax_m.legend(fontsize=7,facecolor=CB,labelcolor=TC,edgecolor=GR)

    # ── 4. All-combinations scatter: ΔV vs mission day ───────────────────
    nf = res['n_feasible']
    _wp = int(np.argmax(res['prop_used'])) if wp is None else wp
    ax6 = fig.add_subplot(gs[1,2])
    sax(ax6, 'All combinations — total ΔV vs mission day')
    sc = ax6.scatter(res['mission_day'], res['total_dv'],
                     c=res['prop_used'], cmap='plasma',
                     s=5, alpha=0.45, lw=0, zorder=2)
    for rank, col, marker, lbl in [
        (0,      A2, '*', f'Best (rank 1)'),
        (nf - 1, A3, '*', f'Worst score (rank {nf})'),
        (_wp,    A5, 'D', f'Worst prop (rank {_wp+1})'),
    ]:
        ax6.scatter(res['mission_day'][rank], res['total_dv'][rank],
                    color=col, s=130, marker=marker, zorder=5,
                    edgecolors='white', lw=0.5, label=lbl)
    cb = plt.colorbar(sc, ax=ax6, pad=0.02)
    cb.set_label('Prop used [kg]', color=MU_, fontsize=7)
    cb.ax.yaxis.set_tick_params(color=MU_, labelsize=7)
    plt.setp(cb.ax.yaxis.get_ticklabels(), color=MU_)
    ax6.set_xlabel('Mission day')
    ax6.set_ylabel('Total ΔV [m/s]')
    ax6.legend(fontsize=7, facecolor=CB, labelcolor=TC, edgecolor=GR,
               loc='lower right')

    plt.savefig(save_path,dpi=150,bbox_inches='tight',
                facecolor=BG,edgecolor='none')
    print(f"\n  Plot saved → {save_path}")

# =============================================================================
# MAIN
# =============================================================================

if __name__ == '__main__':
    print("="*70)
    print("  REAVER TRAJECTORY OPTIMIZER  —  Group 7")
    print("="*70)
    print(f"  MS dry {MS_DRY}kg | MS Isp {MS_ISP}s | prop sized per sequence")
    print(f"  Tug dry {TUG_DRY}kg | Tug Isp {TUG_ISP}s | Thrust {TUG_THR}N")
    print(f"  T_ops {T_OPS}d | Constraint ≤{MAX_DAYS}d | Hohmann phasing {N_PHASE_REV} revs")

    print_tug_analysis()

    t0=time.time()
    res = evaluate_all_sequences()
    print(f"  Total runtime: {time.time()-t0:.2f}s")

    if res:
        nf  = res['n_feasible']
        wp  = int(np.argmax(res['prop_used']))
        wtp = int(np.argmax(res['total_prop']))

        print_top(res, n=1, start=0,
                  label=f"BEST CASE (rank 1/{nf})")
        print_top(res, n=1, start=nf - 1,
                  label=f"WORST CASE — combined score (rank {nf}/{nf})")
        print_top(res, n=1, start=wp,
                  label=f"WORST CASE — MS propellant (rank {wp+1}/{nf})")
        if wtp != wp:
            print_top(res, n=1, start=wtp,
                      label=f"WORST CASE — total propellant (rank {wtp+1}/{nf})")

        print_prop_comparison(res, wp, wtp)

        print_mass_timeline(res, 0,      f"BEST CASE (rank 1/{nf})")
        print_mass_timeline(res, nf - 1, f"WORST CASE — combined score (rank {nf}/{nf})")
        print_mass_timeline(res, wp,     f"WORST CASE — MS propellant (rank {wp+1}/{nf})")
        if wtp != wp:
            print_mass_timeline(res, wtp, f"WORST CASE — total propellant (rank {wtp+1}/{nf})")

        print_target_frequency(res, top_n=res['n_feasible'])
        # sensitivity(res)
        make_plots(res, wp=wp)

    print("\n  Done.")
